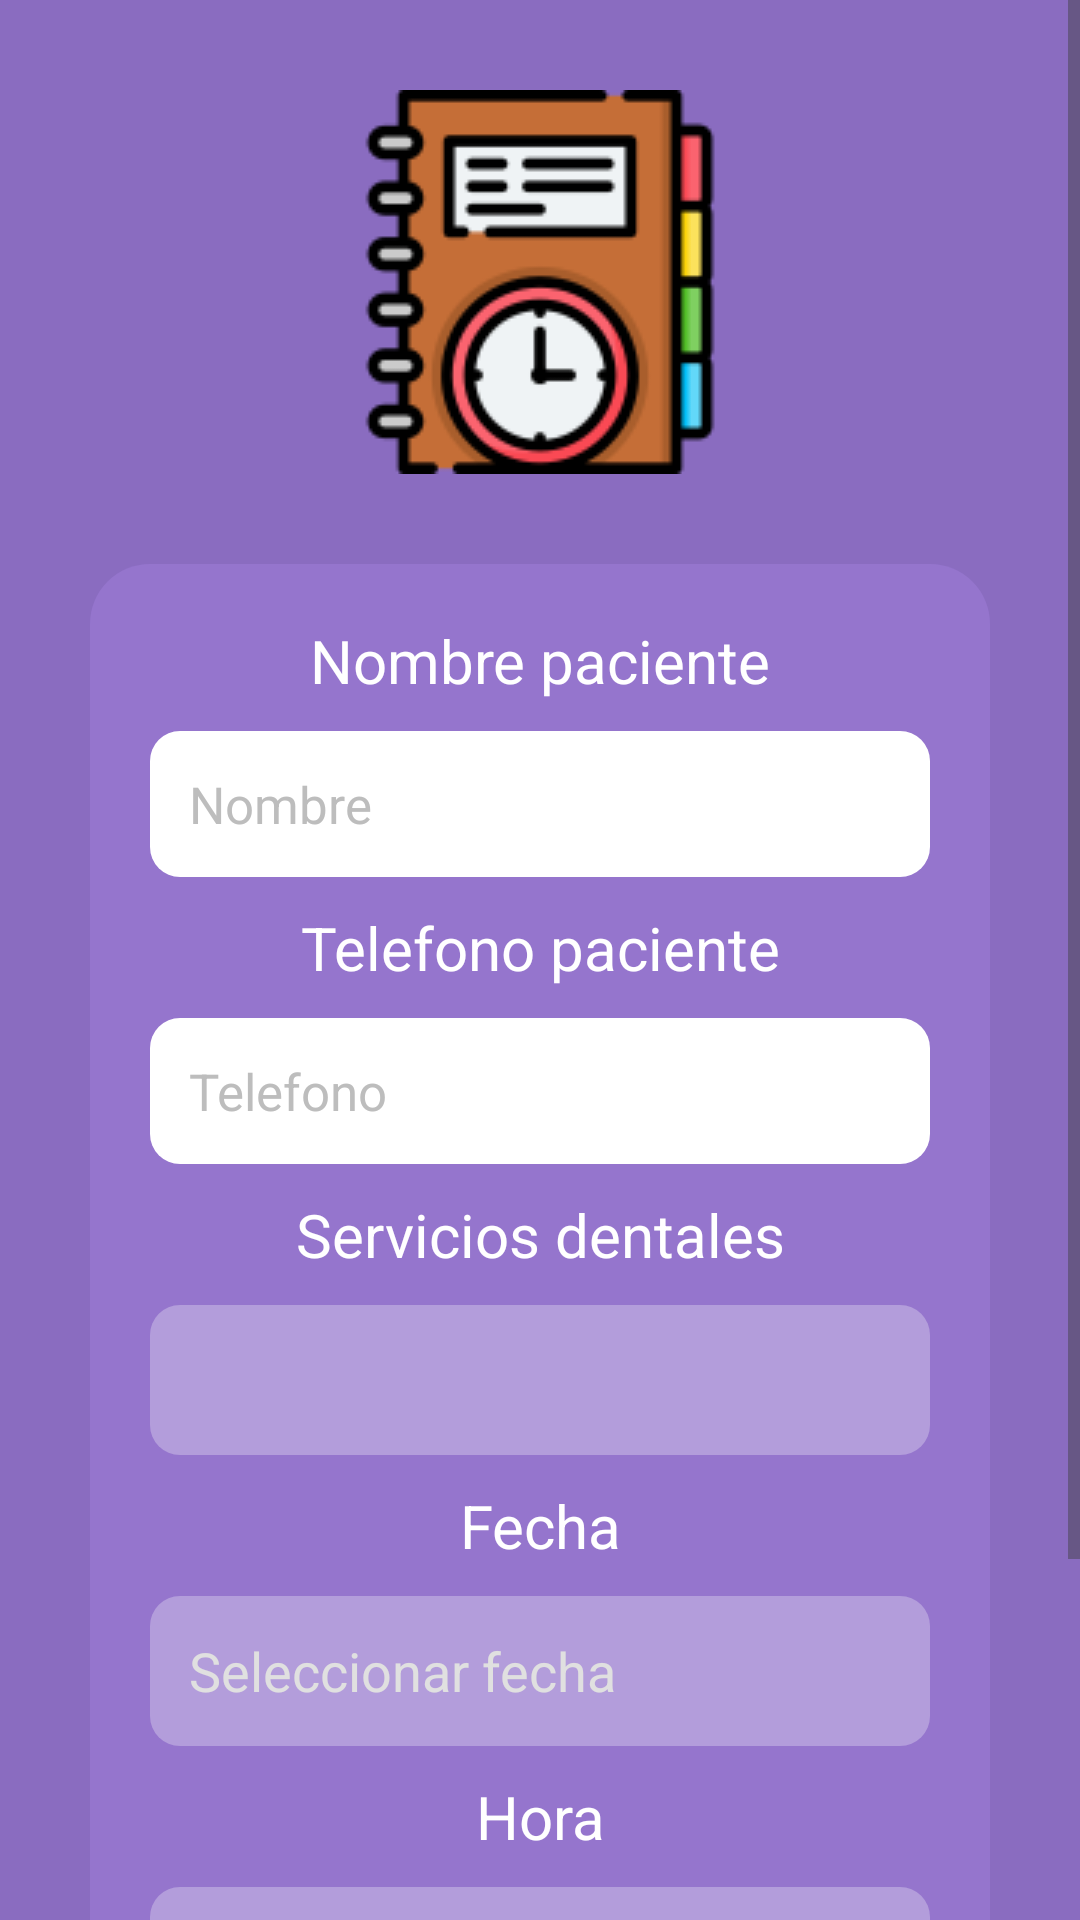

Write the Android layout XML for this screen, with the resource values it uses.
<!-- AndroidManifest.xml: application theme Theme.AppClinicaCitas -->
<!-- res/layout/activity_agendar_cita.xml -->
<?xml version="1.0" encoding="utf-8"?>
<androidx.constraintlayout.widget.ConstraintLayout xmlns:android="http://schemas.android.com/apk/res/android"
    xmlns:app="http://schemas.android.com/apk/res-auto"
    xmlns:tools="http://schemas.android.com/tools"
    android:layout_width="match_parent"
    android:layout_height="match_parent"
    android:background="@color/md_deep_purple_350"
    tools:context=".views.AgendarCita">

    <ScrollView
        android:fillViewport="true"
        android:layout_width="match_parent"
        android:layout_height="match_parent">

        <LinearLayout
            android:layout_width="match_parent"
            android:layout_height="wrap_content"
            android:orientation="vertical" >

            <ImageView
                android:layout_width="match_parent"
                android:layout_height="wrap_content"
                android:layout_marginBottom="30dp"
                android:contentDescription="Icono cita"
                android:layout_marginTop="30dp"
                app:srcCompat="@drawable/icono_agendar" />

        <LinearLayout
            android:id="@+id/formLogin"
            android:layout_width="match_parent"
            android:layout_height="600dp"
            android:layout_marginHorizontal="30dp"
            android:background="@drawable/borde_login"
            android:gravity="center"
            android:orientation="vertical">
                <TextView
                    android:layout_width="match_parent"
                    android:layout_height="wrap_content"
                    android:text="Nombre paciente"
                    android:textSize="20dp"
                    android:textColor="@color/white"
                    android:gravity="center"/>

            <EditText
                android:id="@+id/editTextName"
                android:layout_width="match_parent"
                android:layout_height="wrap_content"
                android:ems="10"
                android:padding="13dp"
                android:textSize="17dp"
                android:textColorHint="@color/md_grey_400"
                android:textColor="@color/black"
                android:background="@drawable/borde_edittext"
                android:layout_gravity="center"
                android:hint="Nombre"
                android:importantForAutofill="no"
                android:inputType="textPersonName"
                android:layout_marginHorizontal="20dp"
                android:layout_marginVertical="10dp"
                />

            <TextView
                android:layout_width="match_parent"
                android:layout_height="wrap_content"
                android:text="Telefono paciente"
                android:textSize="20dp"
                android:textColor="@color/white"
                android:gravity="center"/>

            <EditText
                android:id="@+id/editTextPhone"
                android:layout_width="match_parent"
                android:layout_height="wrap_content"
                android:layout_gravity="center"
                android:layout_marginTop="12dp"
                android:background="@drawable/borde_edittext"
                android:ems="10"
                android:textColor="@color/black"
                android:textSize="17dp"
                android:hint="Telefono"
                android:maxLength="8"
                android:textColorHint="@color/md_grey_400"
                android:importantForAutofill="no"
                android:inputType="phone"
                android:padding="13dp"
                android:layout_marginHorizontal="20dp"
                android:layout_marginVertical="10dp"/>

                <TextView
                    android:layout_width="match_parent"
                    android:layout_height="wrap_content"
                    android:text="Servicios dentales"
                    android:textSize="20dp"
                    android:textColor="@color/white"
                    android:gravity="center"/>

                <Spinner
                    android:id="@+id/spinnerType"
                    android:layout_width="match_parent"
                    android:layout_height="50dp"
                    android:spinnerMode="dialog"
                    android:padding="13dp"
                    android:background="@drawable/borderspiner"
                    android:layout_marginHorizontal="20dp"
                    android:layout_marginVertical="10dp"
                    />


                <TextView
                    android:layout_width="match_parent"
                    android:layout_height="wrap_content"
                    android:text="Fecha"
                    android:textSize="20dp"
                    android:textColor="@color/white"
                    android:gravity="center"/>

            <EditText
                android:id="@+id/editTextDate"
                android:layout_width="match_parent"
                android:layout_height="50dp"
                android:padding="13dp"
                android:layout_marginHorizontal="20dp"
                android:layout_marginVertical="10dp"
                android:textColorHint="@color/md_grey_300"
                android:background="@drawable/borderspiner"
                android:hint="Seleccionar fecha"
                android:focusable="false"
                android:clickable="true"/>

            <TextView
                    android:layout_width="match_parent"
                    android:layout_height="wrap_content"
                    android:text="Hora"
                    android:textSize="20dp"
                    android:textColor="@color/white"
                    android:gravity="center"/>

                <Spinner
                    android:id="@+id/spinnerTime"
                    android:layout_width="match_parent"
                    android:layout_height="50dp"
                    android:spinnerMode="dialog"
                    android:padding="13dp"
                    android:background="@drawable/borderspiner"
                    android:layout_marginHorizontal="20dp"
                    android:layout_marginVertical="10dp"/>

                <Button
                    android:id="@+id/btnAgendarCita"
                    android:background="@drawable/borde_boton"
                    android:layout_width="300dp"
                    android:layout_height="60dp"
                    android:layout_gravity="center"
                    android:text="Agendar cita"
                    android:layout_marginTop="5dp"
                    android:layout_marginVertical="10dp"
                    android:textColor="@color/white"/>
            </LinearLayout>
        </LinearLayout>
    </ScrollView>
</androidx.constraintlayout.widget.ConstraintLayout>
<!-- resources referenced by this layout -->
<resources>
  <color name="black">#FF000000</color>
  <color name="md_deep_purple_350">#8a6cc0</color>
  <color name="md_grey_300">#E0E0E0</color>
  <color name="md_grey_400">#BDBDBD</color>
  <color name="white">#FFFFFFFF</color>
  <!-- drawable borde_boton (drawable) -->
  <?xml version="1.0" encoding="utf-8"?>
  <shape xmlns:android="http://schemas.android.com/apk/res/android">
      <solid android:color="@color/md_deep_purple_500" />
      <corners android:radius="20dp" />
  </shape>
  <!-- drawable borde_edittext (drawable) -->
  <?xml version="1.0" encoding="utf-8"?>
  <shape xmlns:android="http://schemas.android.com/apk/res/android">
      <solid android:color="@color/md_white_1000" />
      <corners android:radius="10dp" />
  </shape>
  <!-- drawable borde_login (drawable) -->
  <?xml version="1.0" encoding="utf-8"?>
  <shape xmlns:android="http://schemas.android.com/apk/res/android">
      <solid android:color="@color/md_deep_purple_300" />
      <corners android:radius="20dp" />
  </shape>
  <!-- drawable borderspiner (drawable) -->
  <?xml version="1.0" encoding="utf-8"?>
  <shape xmlns:android="http://schemas.android.com/apk/res/android">
      <solid android:color="@color/md_deep_purple_200" />
      <corners android:radius="10dp" />
  </shape>
  <!-- drawable icono_agendar: png bitmap (drawable, 7541 bytes) -->
  <style name="Theme.AppClinicaCitas" parent="Base.Theme.AppClinicaCitas" />
  <color name="md_deep_purple_500">#673AB7</color>
  <color name="md_white_1000">#ffffff</color>
  <color name="md_deep_purple_300">#9575CD</color>
  <color name="md_deep_purple_200">#B39DDB</color>
  <style name="Base.Theme.AppClinicaCitas" parent="Theme.Material3.DayNight.NoActionBar">
          
          <item name="colorPrimary">@color/md_deep_purple_370</item>
      </style>
  <color name="md_deep_purple_370">#8064b3</color>
</resources>
